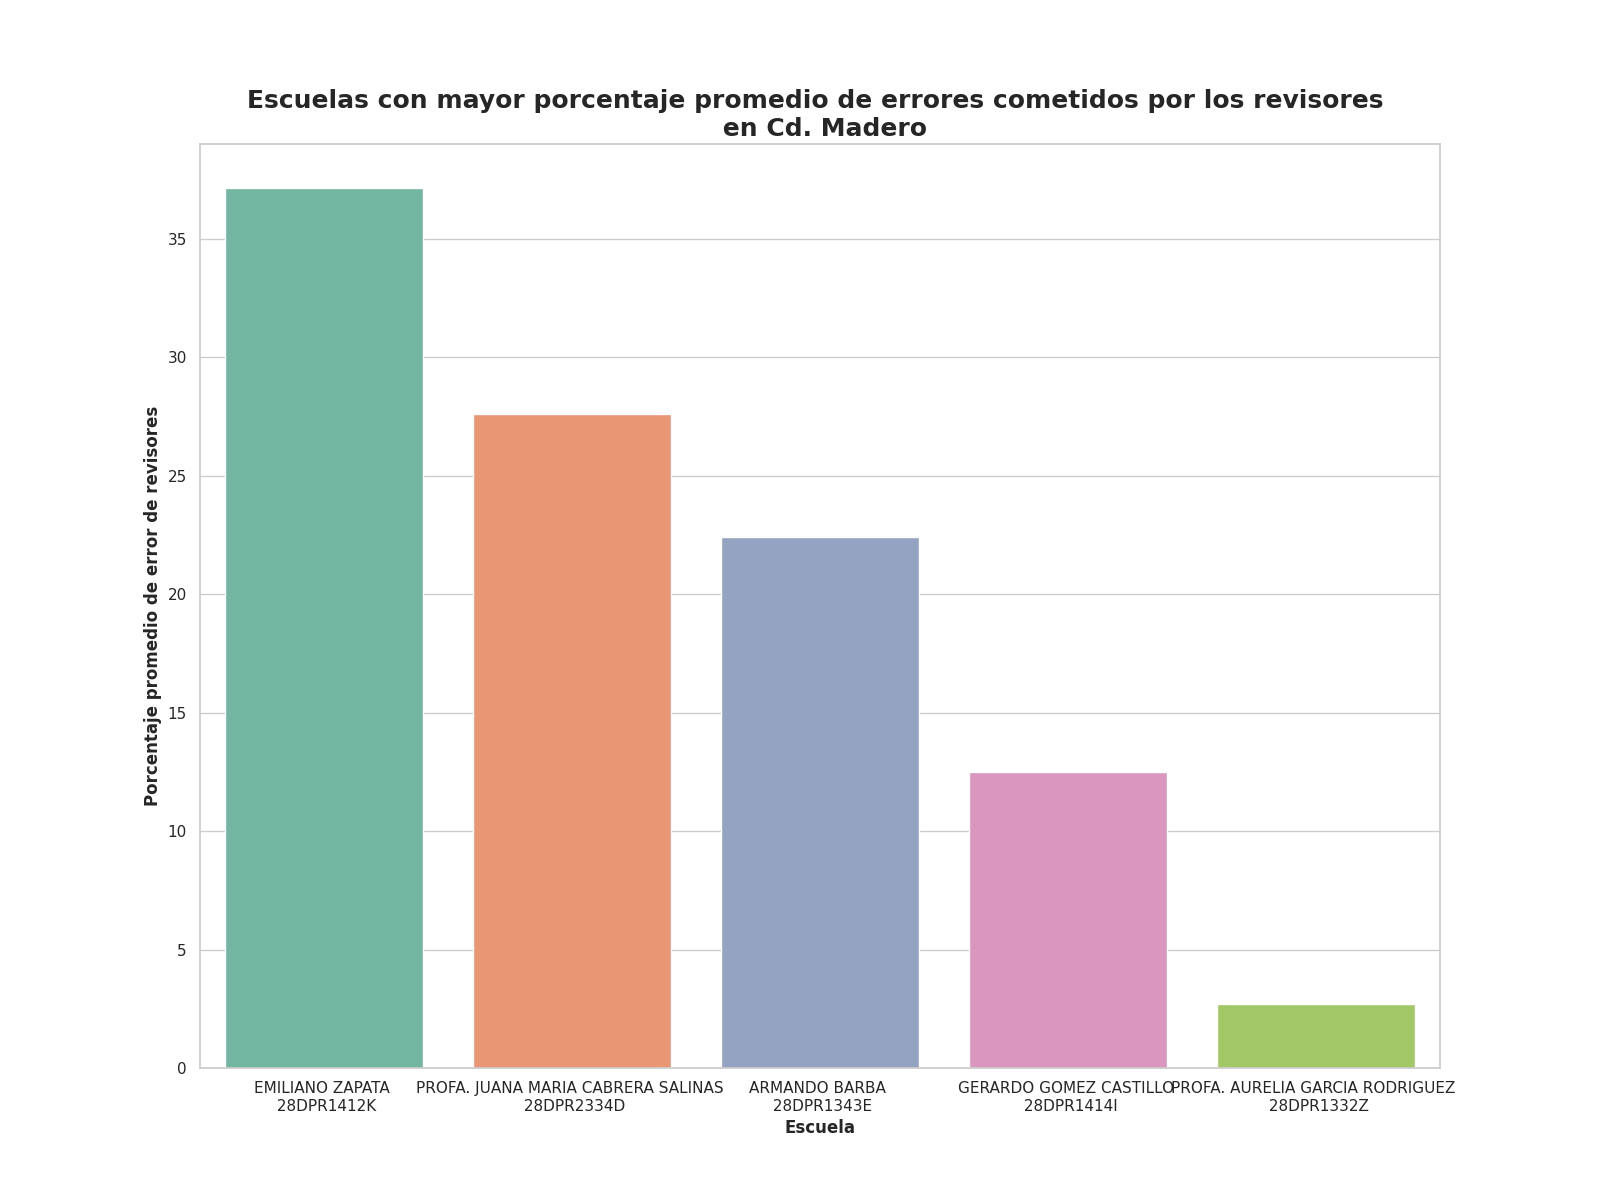

Values plotted in this chart, from the file beside it:
Escuela, Porcentaje promedio de errores
EMILIANO ZAPATA ? 28DPR1412K, 37.14
PROFA. JUANA MARIA CABRERA SALINAS ? 28D…, 27.59
ARMANDO BARBA ? 28DPR1343E, 22.4
GERARDO GOMEZ CASTILLO ? 28DPR1414I, 12.49
PROFA. AURELIA GARCIA RODRIGUEZ ? 28DPR1…, 2.68
PROFA. MA. GUADALUPE GARCIA GARCIA ? 28D…, 2.65
ARTICULO 3 CONSTITUCIONAL ? 28DPR2045M, 1.85
